Dataset: Dataset (GitHub, FieldRoboticsLab/Dataset-for-Indoor-Surface-Classification). Classes: carpet, wood.

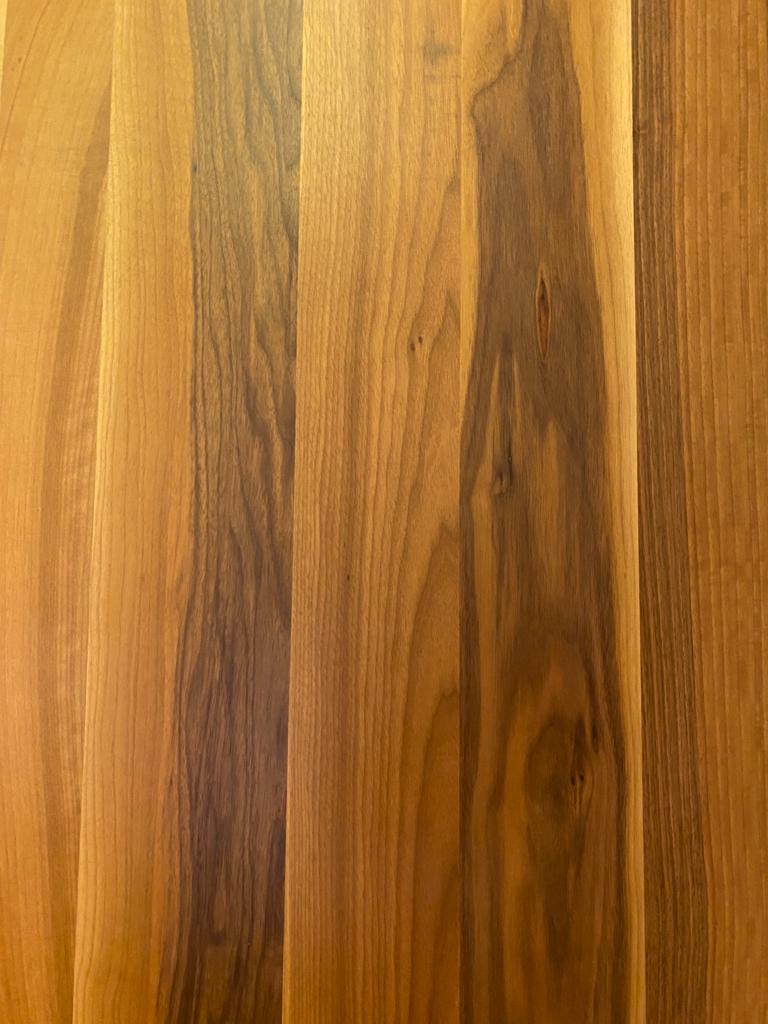
Label: wood

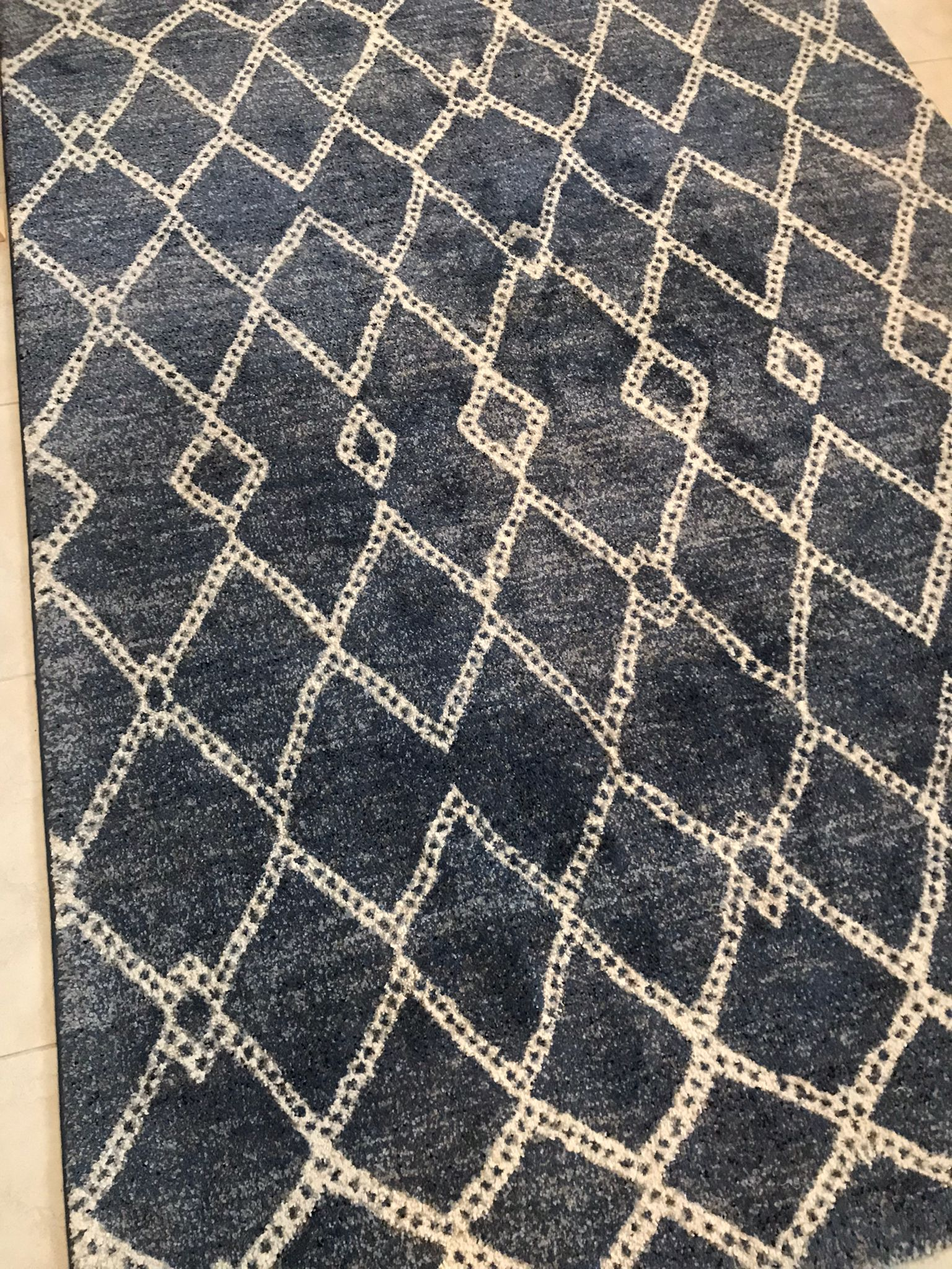
Label: carpet

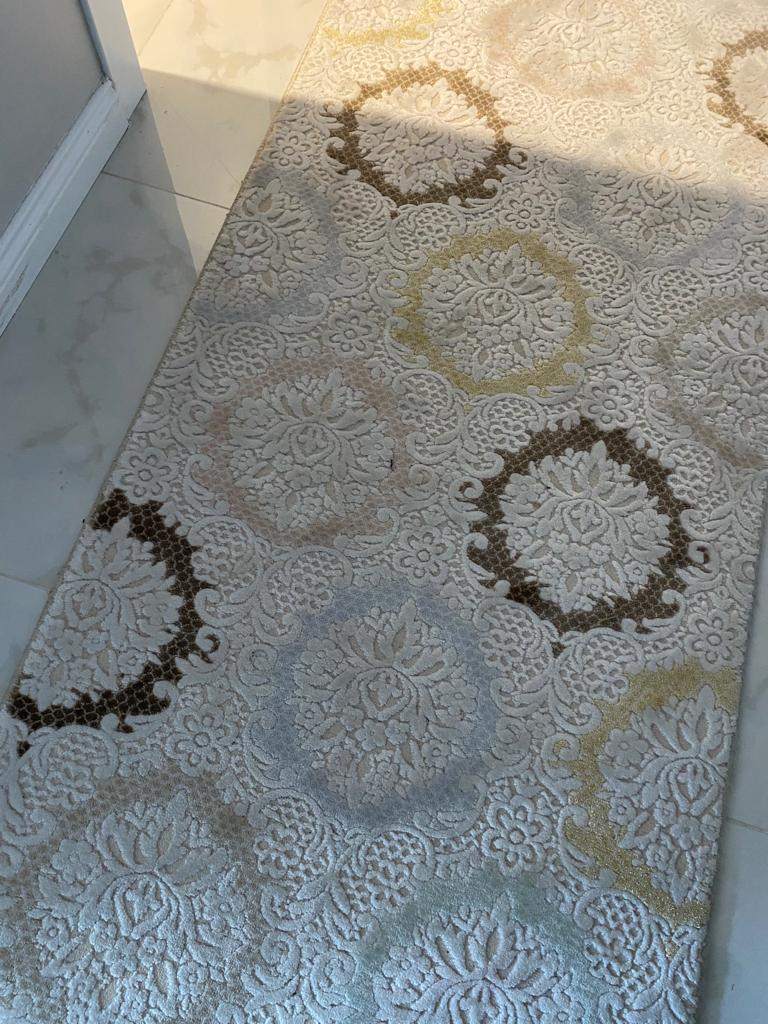
Label: carpet

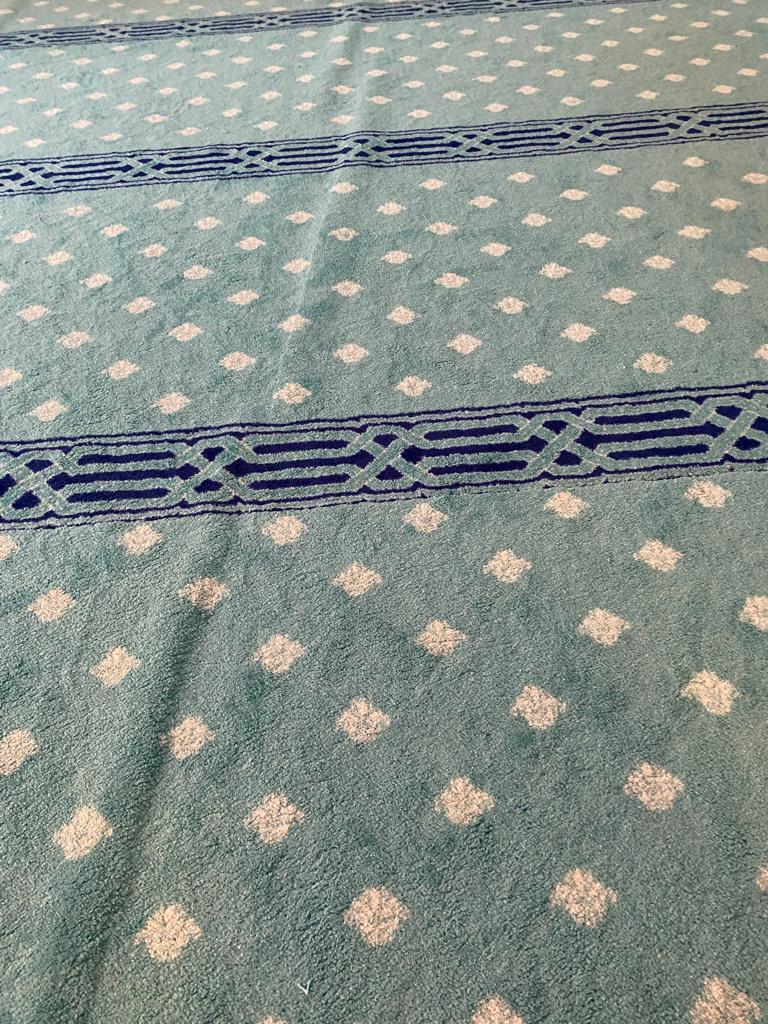
Label: carpet

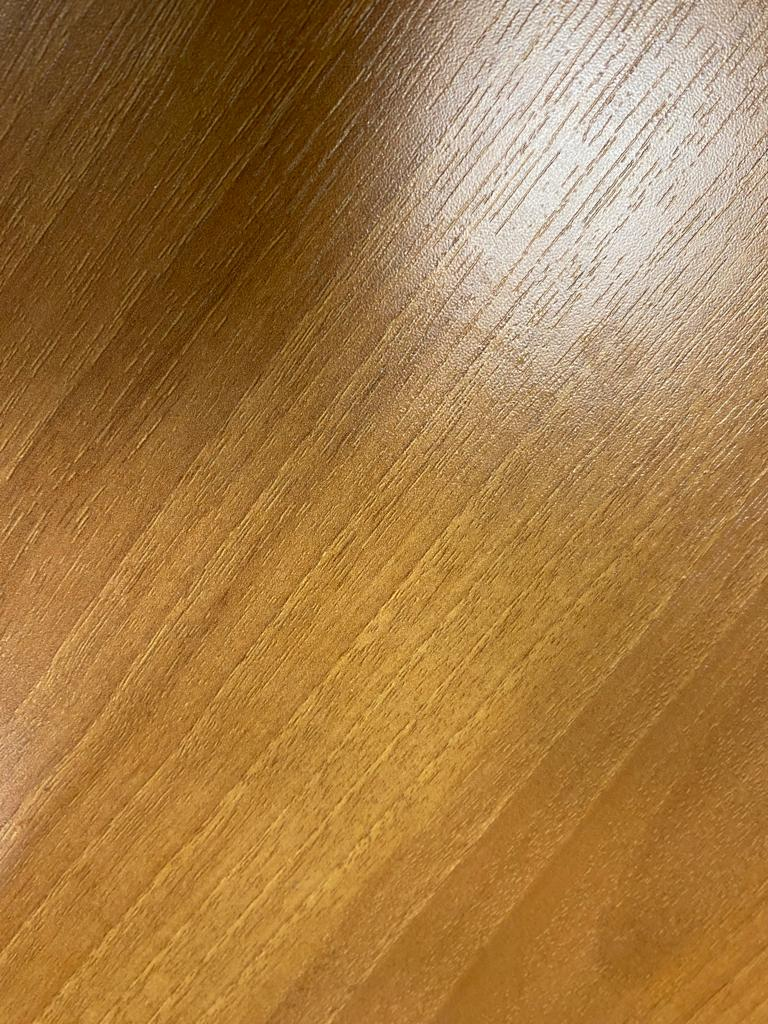
Label: wood

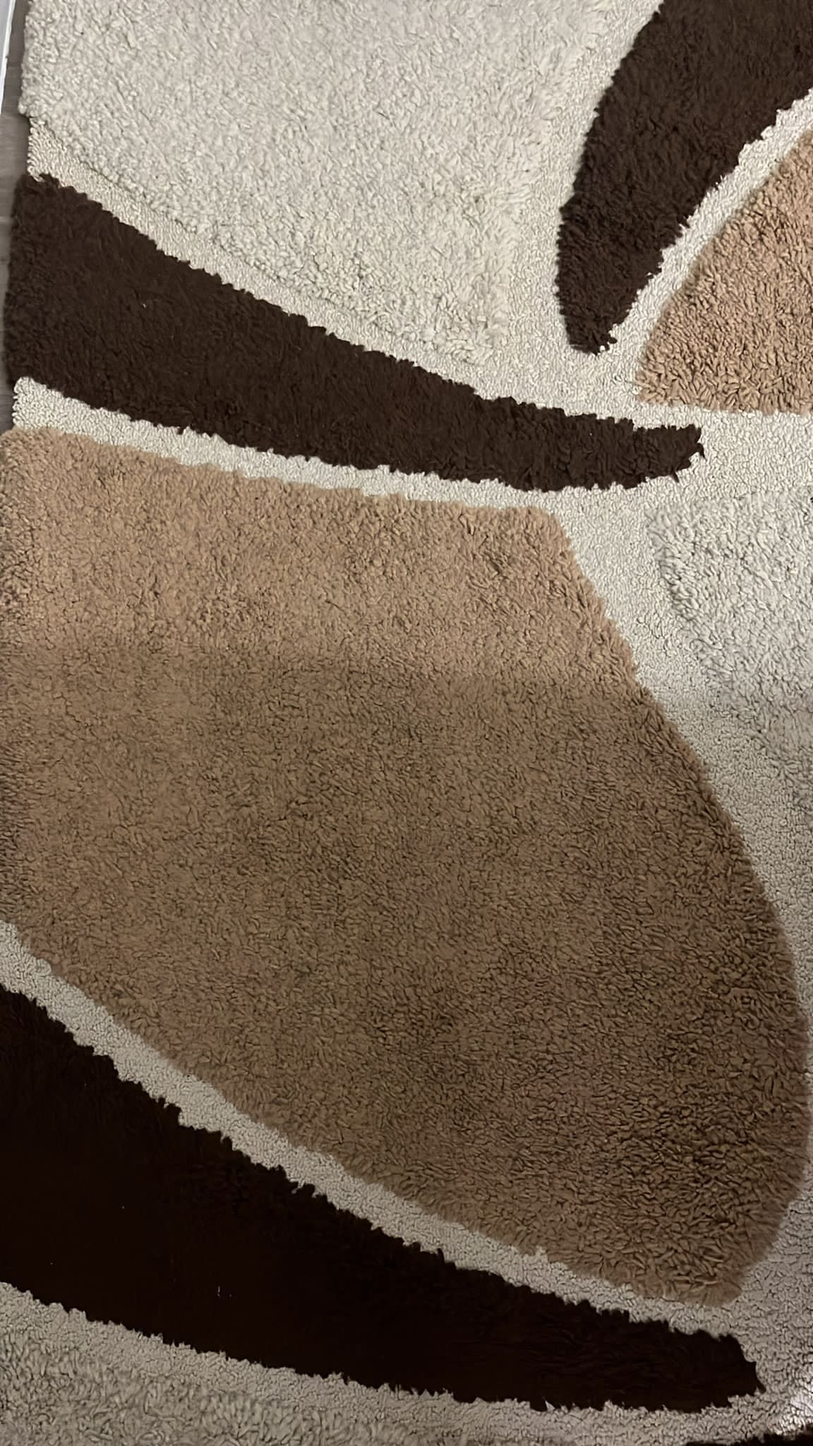
Label: carpet
